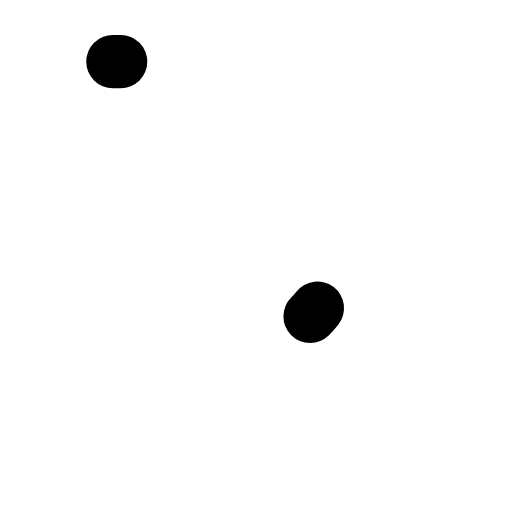
t = 0.00 s
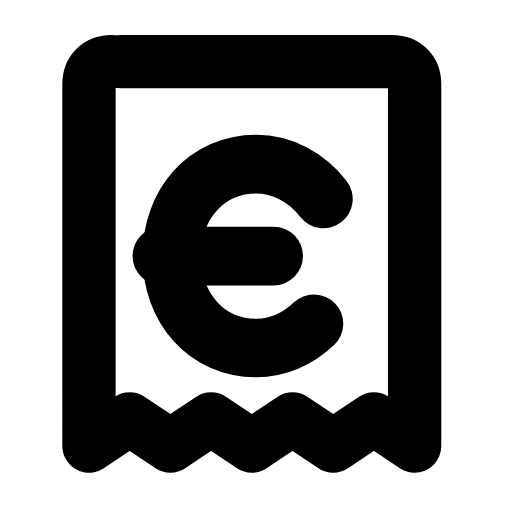
t = 0.26 s
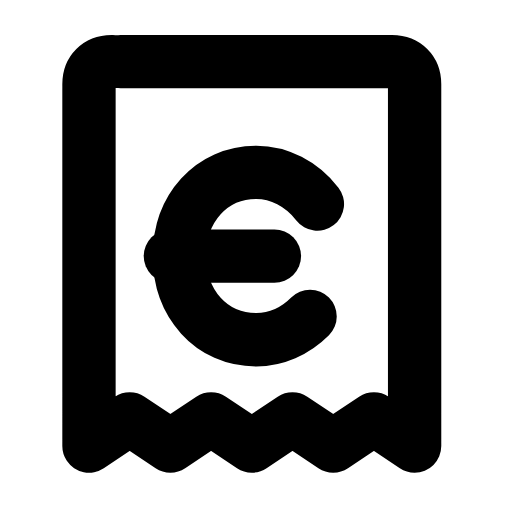
t = 0.53 s
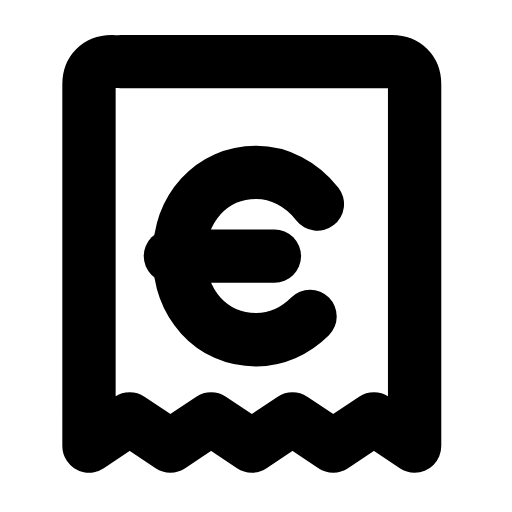
t = 0.78 s
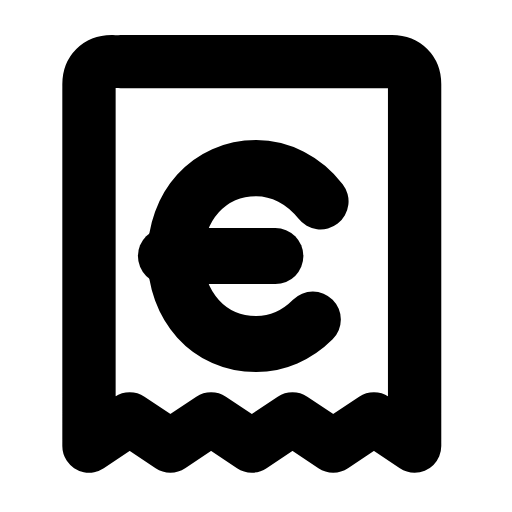
t = 1.07 s
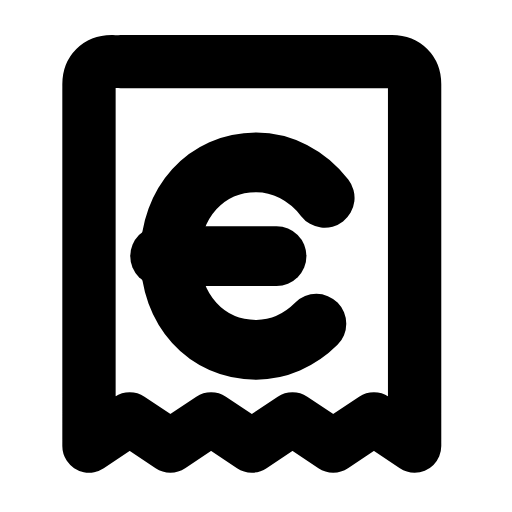
t = 1.17 s

The animated SVG that drew these frames (rendered in a browser with its animation timeline set to each time). Animation: 4 SMIL elements (animate=3,animateTransform=1); one cycle of 1.60 s, repeats indefinitely.

<svg xmlns="http://www.w3.org/2000/svg" width="24" height="24" viewBox="0 0 24 24" fill="none"><g transform="translate(-0.705 -0.716) scale(1.06)"><path stroke="currentColor" stroke-width="2.358" stroke-linecap="round" stroke-linejoin="round" fill="none" d="M6 3.4L18 3.4C18.6 3.4 19 3.8 19 4.4L19 20.4L17.2 19.2L15.4 20.4L13.6 19.2L11.8 20.4L10 19.2L8.2 20.4L6.4 19.2L4.6 20.4L4.6 4.4C4.6 3.8 5 3.4 5.6 3.4Z" pathLength="1" stroke-dasharray="1"><animate attributeName="stroke-dashoffset" values="1;1;0;0;0;0;1;1;1" keyTimes="0;0;0.189;0.45;0.6;0.774;0.9;0.9;1" dur="1.6s" repeatCount="indefinite" calcMode="spline" keySplines="0.16 1 0.3 1;0.16 1 0.3 1;0.16 1 0.3 1;0.16 1 0.3 1;0.16 1 0.3 1;0.16 1 0.3 1;0.16 1 0.3 1;0.16 1 0.3 1"/></path><g transform="translate(12 12)"><g><animateTransform attributeName="transform" type="scale" values="1;1;1.12;1;1;1;1;1.12;1;1;1" keyTimes="0;0.135;0.2475;0.36;0.45;0.6;0.66;0.735;0.81;0.9;1" dur="1.6s" repeatCount="indefinite" calcMode="spline" keySplines="0.16 1 0.3 1;0.16 1 0.3 1;0.16 1 0.3 1;0.16 1 0.3 1;0.16 1 0.3 1;0.16 1 0.3 1;0.16 1 0.3 1;0.16 1 0.3 1;0.16 1 0.3 1;0.16 1 0.3 1"/><g transform="translate(-12 -12)"><g><path stroke="currentColor" stroke-width="2.358" stroke-linecap="round" stroke-linejoin="round" fill="none" d="M14.7 9.7C14 8.8 13 8.3 12 8.3C10 8.3 8.6 9.9 8.6 12C8.6 14.1 10 15.7 12 15.7C13 15.7 14 15.2 14.7 14.3" pathLength="1" stroke-dasharray="1"><animate attributeName="stroke-dashoffset" values="1;1;0;0;0;0;1;1;1" keyTimes="0;0.0315;0.2205;0.45;0.6;0.753;0.879;0.9;1" dur="1.6s" repeatCount="indefinite" calcMode="spline" keySplines="0.16 1 0.3 1;0.16 1 0.3 1;0.16 1 0.3 1;0.16 1 0.3 1;0.16 1 0.3 1;0.16 1 0.3 1;0.16 1 0.3 1;0.16 1 0.3 1"/></path><line stroke="currentColor" stroke-width="2.358" stroke-linecap="round" stroke-linejoin="round" fill="none" x1="8.2" x2="12.8" y1="12" y2="12" pathLength="1" stroke-dasharray="1"><animate attributeName="stroke-dashoffset" values="1;1;0;0;0;0;1;1;1" keyTimes="0;0.063;0.252;0.45;0.6;0.732;0.858;0.9;1" dur="1.6s" repeatCount="indefinite" calcMode="spline" keySplines="0.16 1 0.3 1;0.16 1 0.3 1;0.16 1 0.3 1;0.16 1 0.3 1;0.16 1 0.3 1;0.16 1 0.3 1;0.16 1 0.3 1;0.16 1 0.3 1"/></line></g></g></g></g></g></svg>
